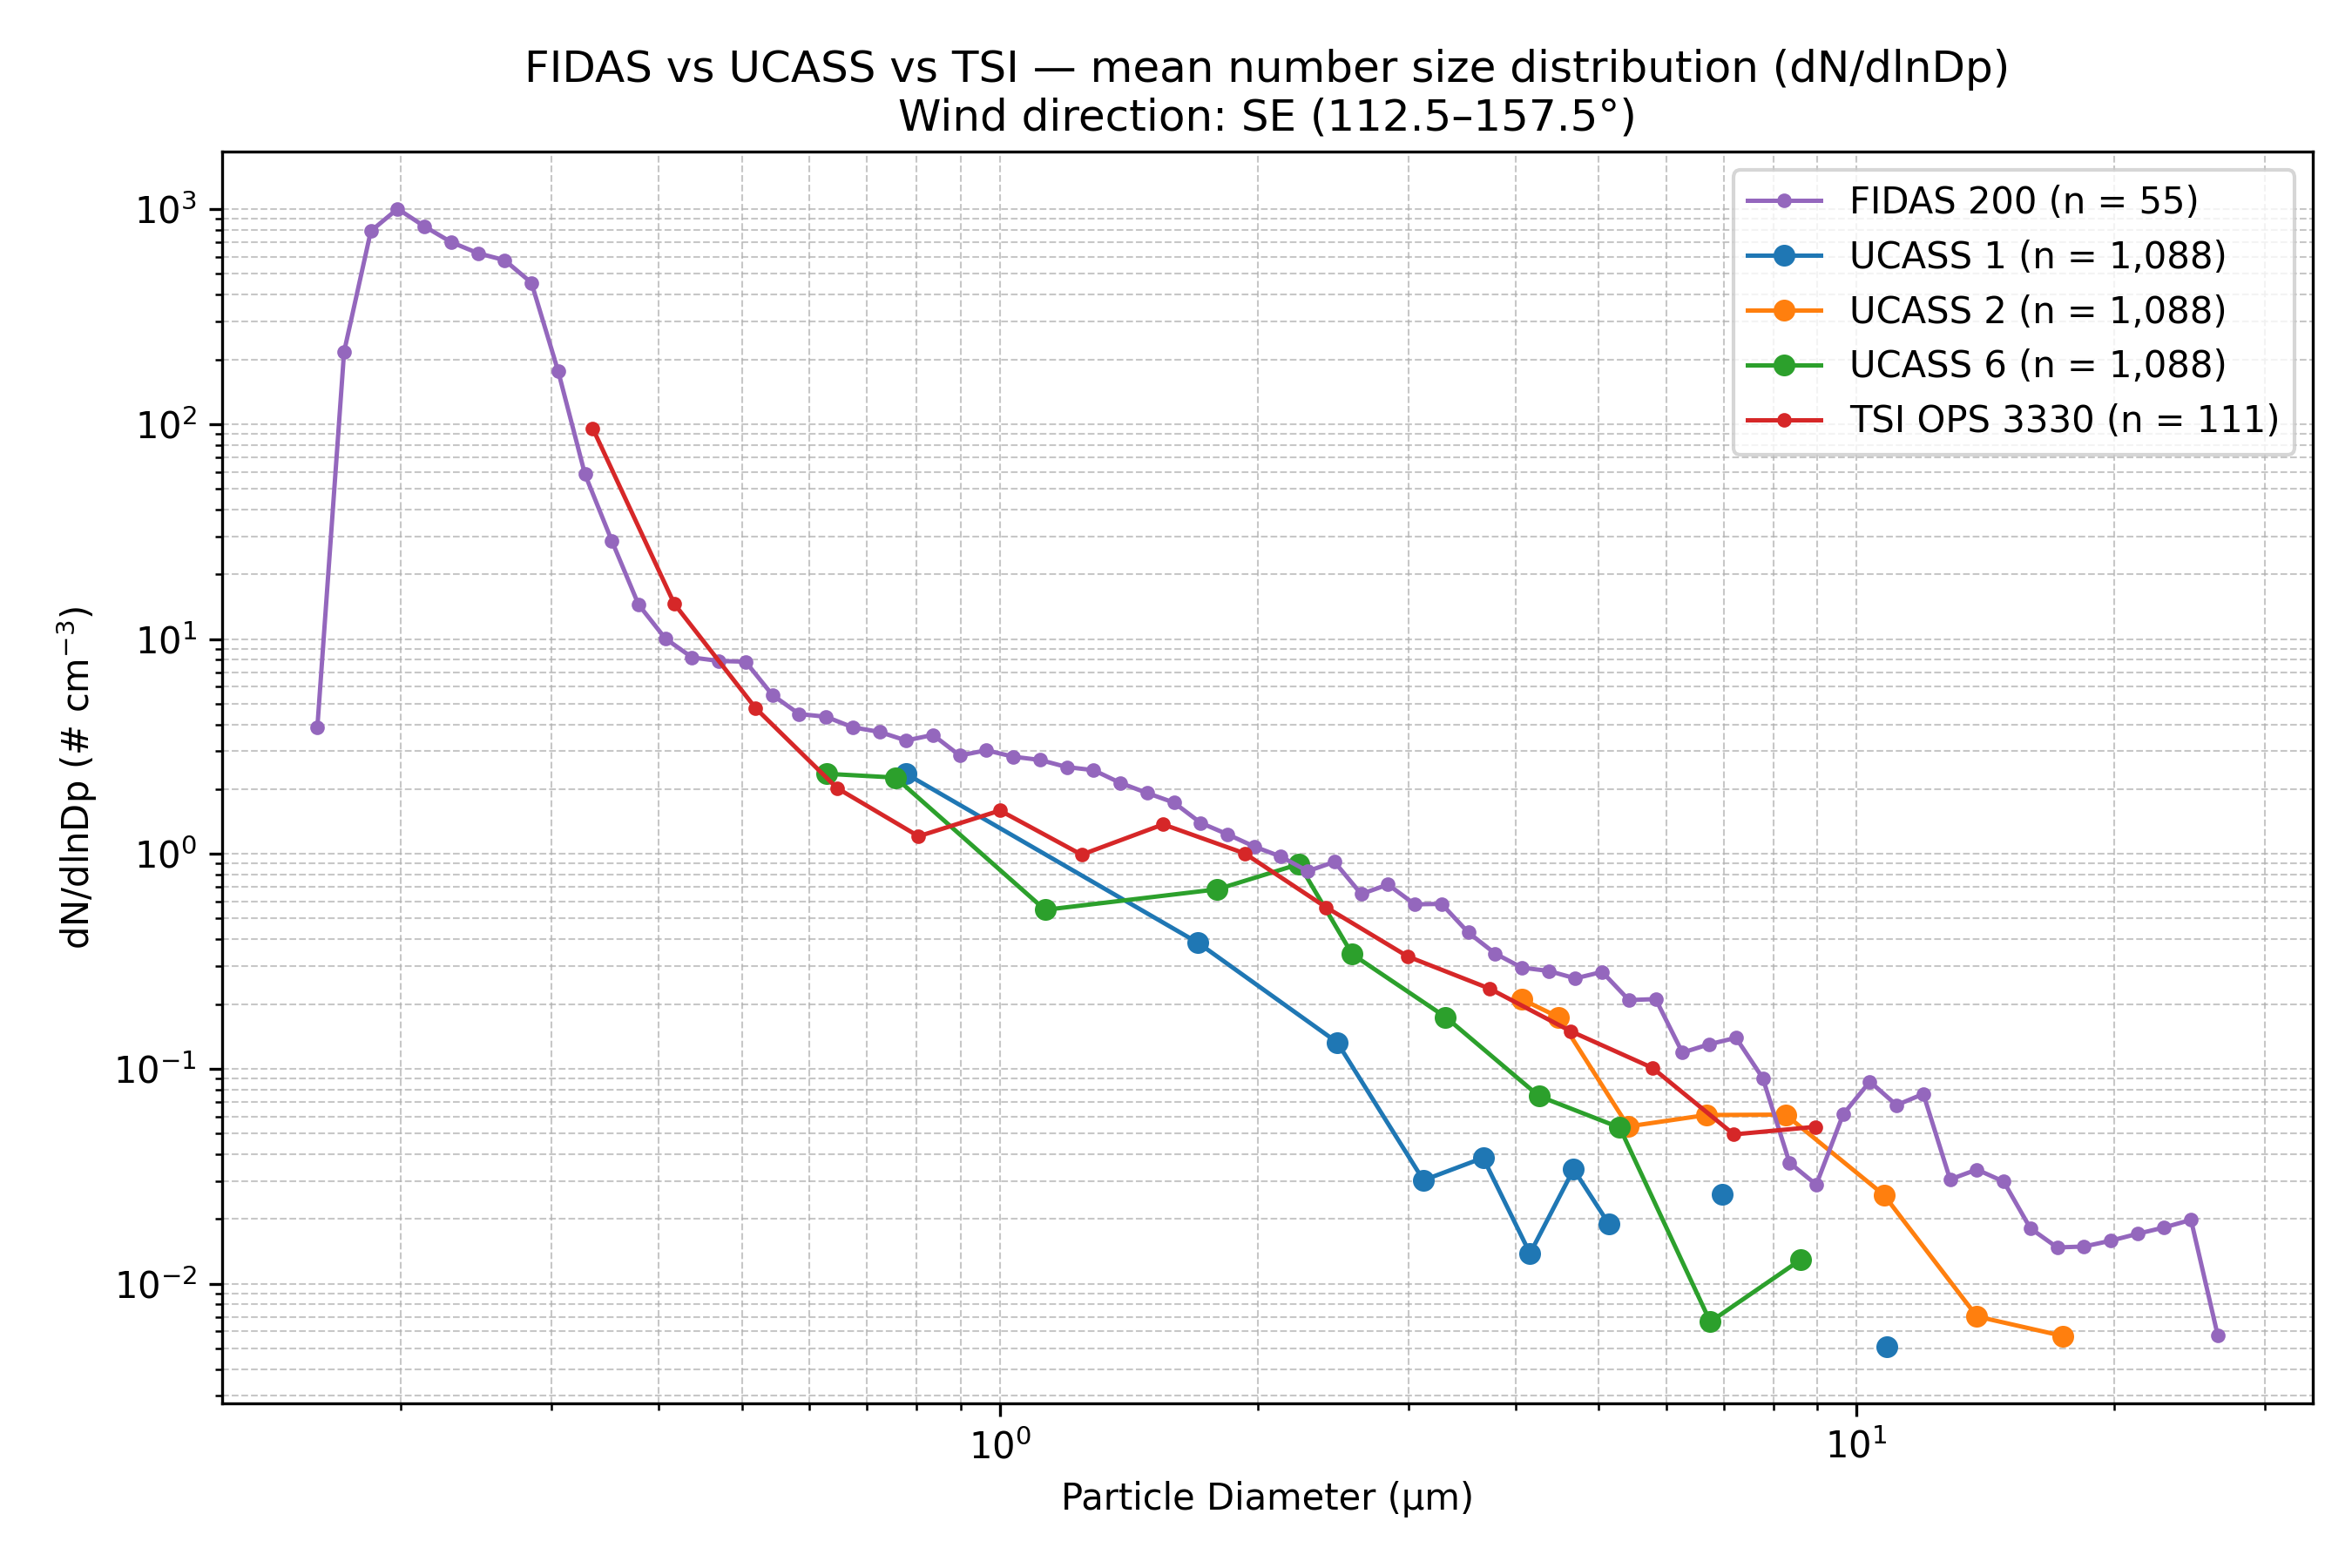

Values plotted in this chart, from the file beside it:
Wind_Direction_Class, Instrument, Diameter_um, dN_dlnDp, N_Samples
SE (112.5–157.5°), FIDAS 200, 0.1037, 0.0, 55
SE (112.5–157.5°), FIDAS 200, 0.1115, 0.0, 55
SE (112.5–157.5°), FIDAS 200, 0.1198, 0.0, 55
SE (112.5–157.5°), FIDAS 200, 0.1287, 0.0, 55
SE (112.5–157.5°), FIDAS 200, 0.1383, 0.0, 55
SE (112.5–157.5°), FIDAS 200, 0.1486, 0.0, 55
SE (112.5–157.5°), FIDAS 200, 0.1597, 3.86, 55
SE (112.5–157.5°), FIDAS 200, 0.1717, 217, 55
SE (112.5–157.5°), FIDAS 200, 0.1845, 791.4, 55
SE (112.5–157.5°), FIDAS 200, 0.1982, 1004, 55
SE (112.5–157.5°), FIDAS 200, 0.213, 832.3, 55
SE (112.5–157.5°), FIDAS 200, 0.2289, 703, 55
SE (112.5–157.5°), FIDAS 200, 0.246, 624.4, 55
SE (112.5–157.5°), FIDAS 200, 0.2643, 579.1, 55
SE (112.5–157.5°), FIDAS 200, 0.2841, 454.8, 55
SE (112.5–157.5°), FIDAS 200, 0.3053, 175.9, 55
SE (112.5–157.5°), FIDAS 200, 0.328, 58.41, 55
SE (112.5–157.5°), FIDAS 200, 0.3525, 28.67, 55
SE (112.5–157.5°), FIDAS 200, 0.3788, 14.46, 55
SE (112.5–157.5°), FIDAS 200, 0.4071, 10.05, 55
SE (112.5–157.5°), FIDAS 200, 0.4374, 8.205, 55
SE (112.5–157.5°), FIDAS 200, 0.4701, 7.901, 55
SE (112.5–157.5°), FIDAS 200, 0.5051, 7.838, 55
SE (112.5–157.5°), FIDAS 200, 0.5428, 5.491, 55
SE (112.5–157.5°), FIDAS 200, 0.5833, 4.474, 55
SE (112.5–157.5°), FIDAS 200, 0.6268, 4.347, 55
SE (112.5–157.5°), FIDAS 200, 0.6736, 3.883, 55
SE (112.5–157.5°), FIDAS 200, 0.7239, 3.695, 55
SE (112.5–157.5°), FIDAS 200, 0.7779, 3.368, 55
SE (112.5–157.5°), FIDAS 200, 0.8359, 3.578, 55
SE (112.5–157.5°), FIDAS 200, 0.8983, 2.868, 55
SE (112.5–157.5°), FIDAS 200, 0.9653, 3.034, 55
SE (112.5–157.5°), FIDAS 200, 1.037, 2.832, 55
SE (112.5–157.5°), FIDAS 200, 1.115, 2.735, 55
SE (112.5–157.5°), FIDAS 200, 1.198, 2.534, 55
SE (112.5–157.5°), FIDAS 200, 1.287, 2.452, 55
SE (112.5–157.5°), FIDAS 200, 1.383, 2.139, 55
SE (112.5–157.5°), FIDAS 200, 1.486, 1.919, 55
SE (112.5–157.5°), FIDAS 200, 1.597, 1.733, 55
SE (112.5–157.5°), FIDAS 200, 1.717, 1.394, 55
SE (112.5–157.5°), FIDAS 200, 1.845, 1.233, 55
SE (112.5–157.5°), FIDAS 200, 1.982, 1.082, 55
SE (112.5–157.5°), FIDAS 200, 2.13, 0.9705, 55
SE (112.5–157.5°), FIDAS 200, 2.289, 0.8306, 55
SE (112.5–157.5°), FIDAS 200, 2.46, 0.9175, 55
SE (112.5–157.5°), FIDAS 200, 2.643, 0.6498, 55
SE (112.5–157.5°), FIDAS 200, 2.841, 0.7198, 55
SE (112.5–157.5°), FIDAS 200, 3.053, 0.5821, 55
SE (112.5–157.5°), FIDAS 200, 3.28, 0.585, 55
SE (112.5–157.5°), FIDAS 200, 3.525, 0.4305, 55
SE (112.5–157.5°), FIDAS 200, 3.788, 0.3439, 55
SE (112.5–157.5°), FIDAS 200, 4.071, 0.2954, 55
SE (112.5–157.5°), FIDAS 200, 4.374, 0.2852, 55
SE (112.5–157.5°), FIDAS 200, 4.701, 0.2633, 55
SE (112.5–157.5°), FIDAS 200, 5.051, 0.2823, 55
SE (112.5–157.5°), FIDAS 200, 5.428, 0.2087, 55
SE (112.5–157.5°), FIDAS 200, 5.833, 0.2109, 55
SE (112.5–157.5°), FIDAS 200, 6.268, 0.1188, 55
SE (112.5–157.5°), FIDAS 200, 6.736, 0.13, 55
SE (112.5–157.5°), FIDAS 200, 7.239, 0.1393, 55
... 79 more rows
